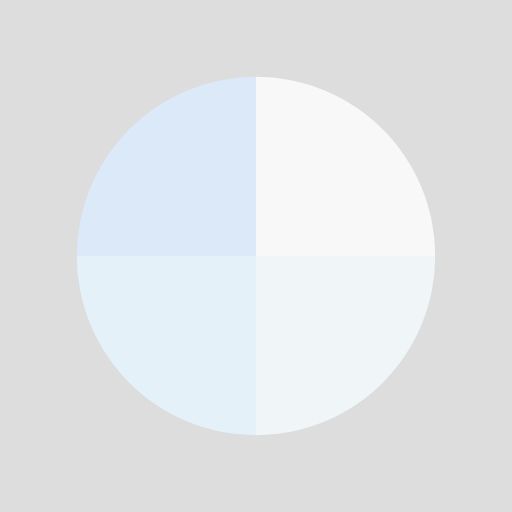
t = 0.00 s
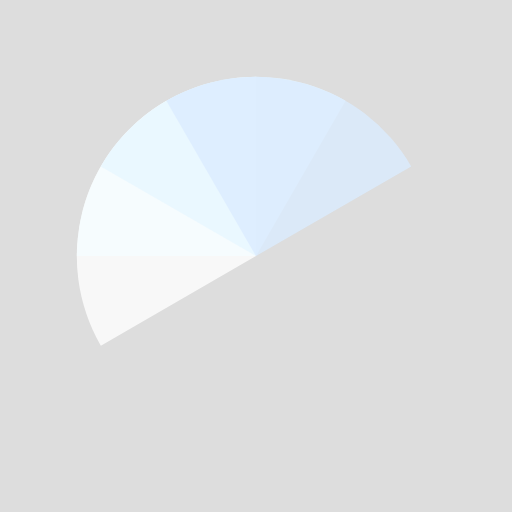
t = 0.51 s
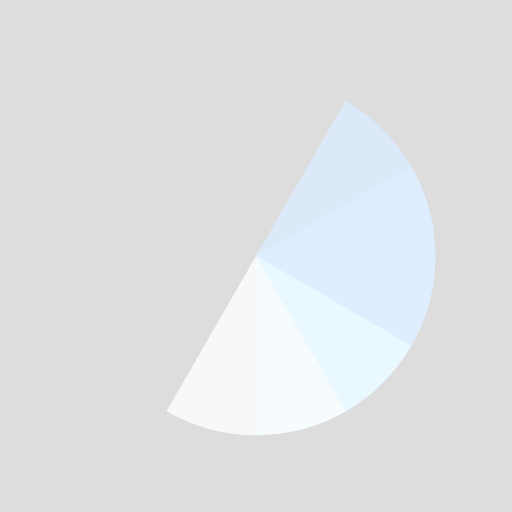
t = 1.01 s
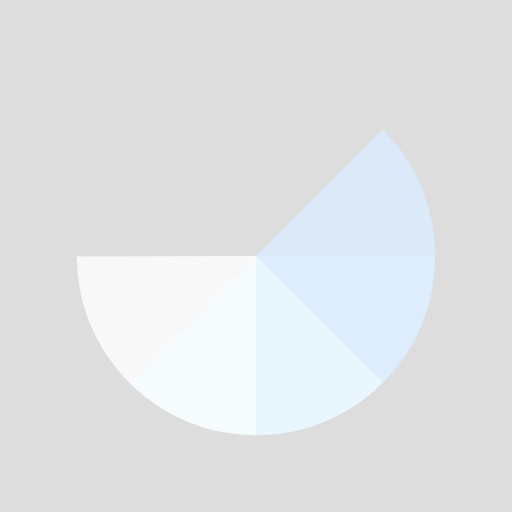
t = 1.14 s
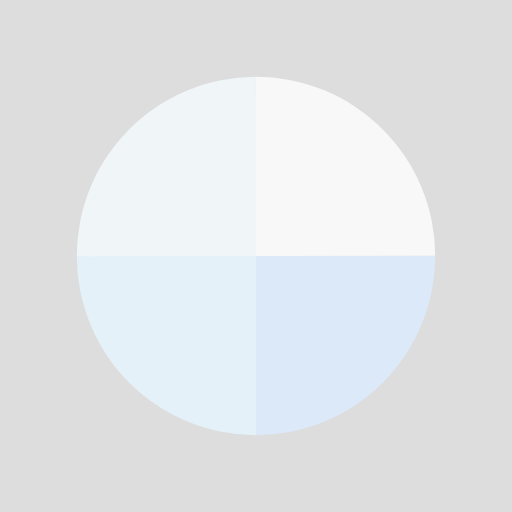
t = 1.52 s
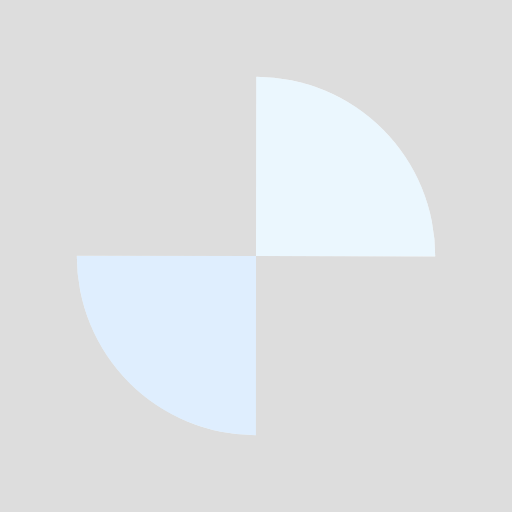
t = 2.27 s

The animated SVG that drew these frames (rendered in a browser with its animation timeline set to each time). Animation: 4 SMIL elements (animateTransform=4); one cycle of 3.03 s, repeats indefinitely.

<?xml version="1.0" encoding="utf-8"?>
<svg xmlns="http://www.w3.org/2000/svg" xmlns:xlink="http://www.w3.org/1999/xlink" style="margin: auto; background: rgb(221, 221, 221); display: block; shape-rendering: auto;" width="200px" height="200px" viewBox="0 0 100 100" preserveAspectRatio="xMidYMid">
<g transform="translate(50 50)">
  <g transform="scale(0.7)">
    <g transform="translate(-50 -50)">
      <g>
        <animateTransform attributeName="transform" type="rotate" repeatCount="indefinite" values="0 50 50;360 50 50" keyTimes="0;1" dur="0.7575757575757576s"></animateTransform>
        <path fill-opacity="0.8" fill="#ffffff" d="M50 50L50 0A50 50 0 0 1 100 50Z"></path>
      </g>
      <g>
        <animateTransform attributeName="transform" type="rotate" repeatCount="indefinite" values="0 50 50;360 50 50" keyTimes="0;1" dur="1.0101010101010102s"></animateTransform>
        <path fill-opacity="0.8" fill="#f5fdff" d="M50 50L50 0A50 50 0 0 1 100 50Z" transform="rotate(90 50 50)"></path>
      </g>
      <g>
        <animateTransform attributeName="transform" type="rotate" repeatCount="indefinite" values="0 50 50;360 50 50" keyTimes="0;1" dur="1.5151515151515151s"></animateTransform>
        <path fill-opacity="0.8" fill="#e7f6ff" d="M50 50L50 0A50 50 0 0 1 100 50Z" transform="rotate(180 50 50)"></path>
      </g>
      <g>
        <animateTransform attributeName="transform" type="rotate" repeatCount="indefinite" values="0 50 50;360 50 50" keyTimes="0;1" dur="3.0303030303030303s"></animateTransform>
        <path fill-opacity="0.8" fill="#dbecff" d="M50 50L50 0A50 50 0 0 1 100 50Z" transform="rotate(270 50 50)"></path>
      </g>
    </g>
  </g>
</g>
<!-- [ldio] generated by https://loading.io/ --></svg>